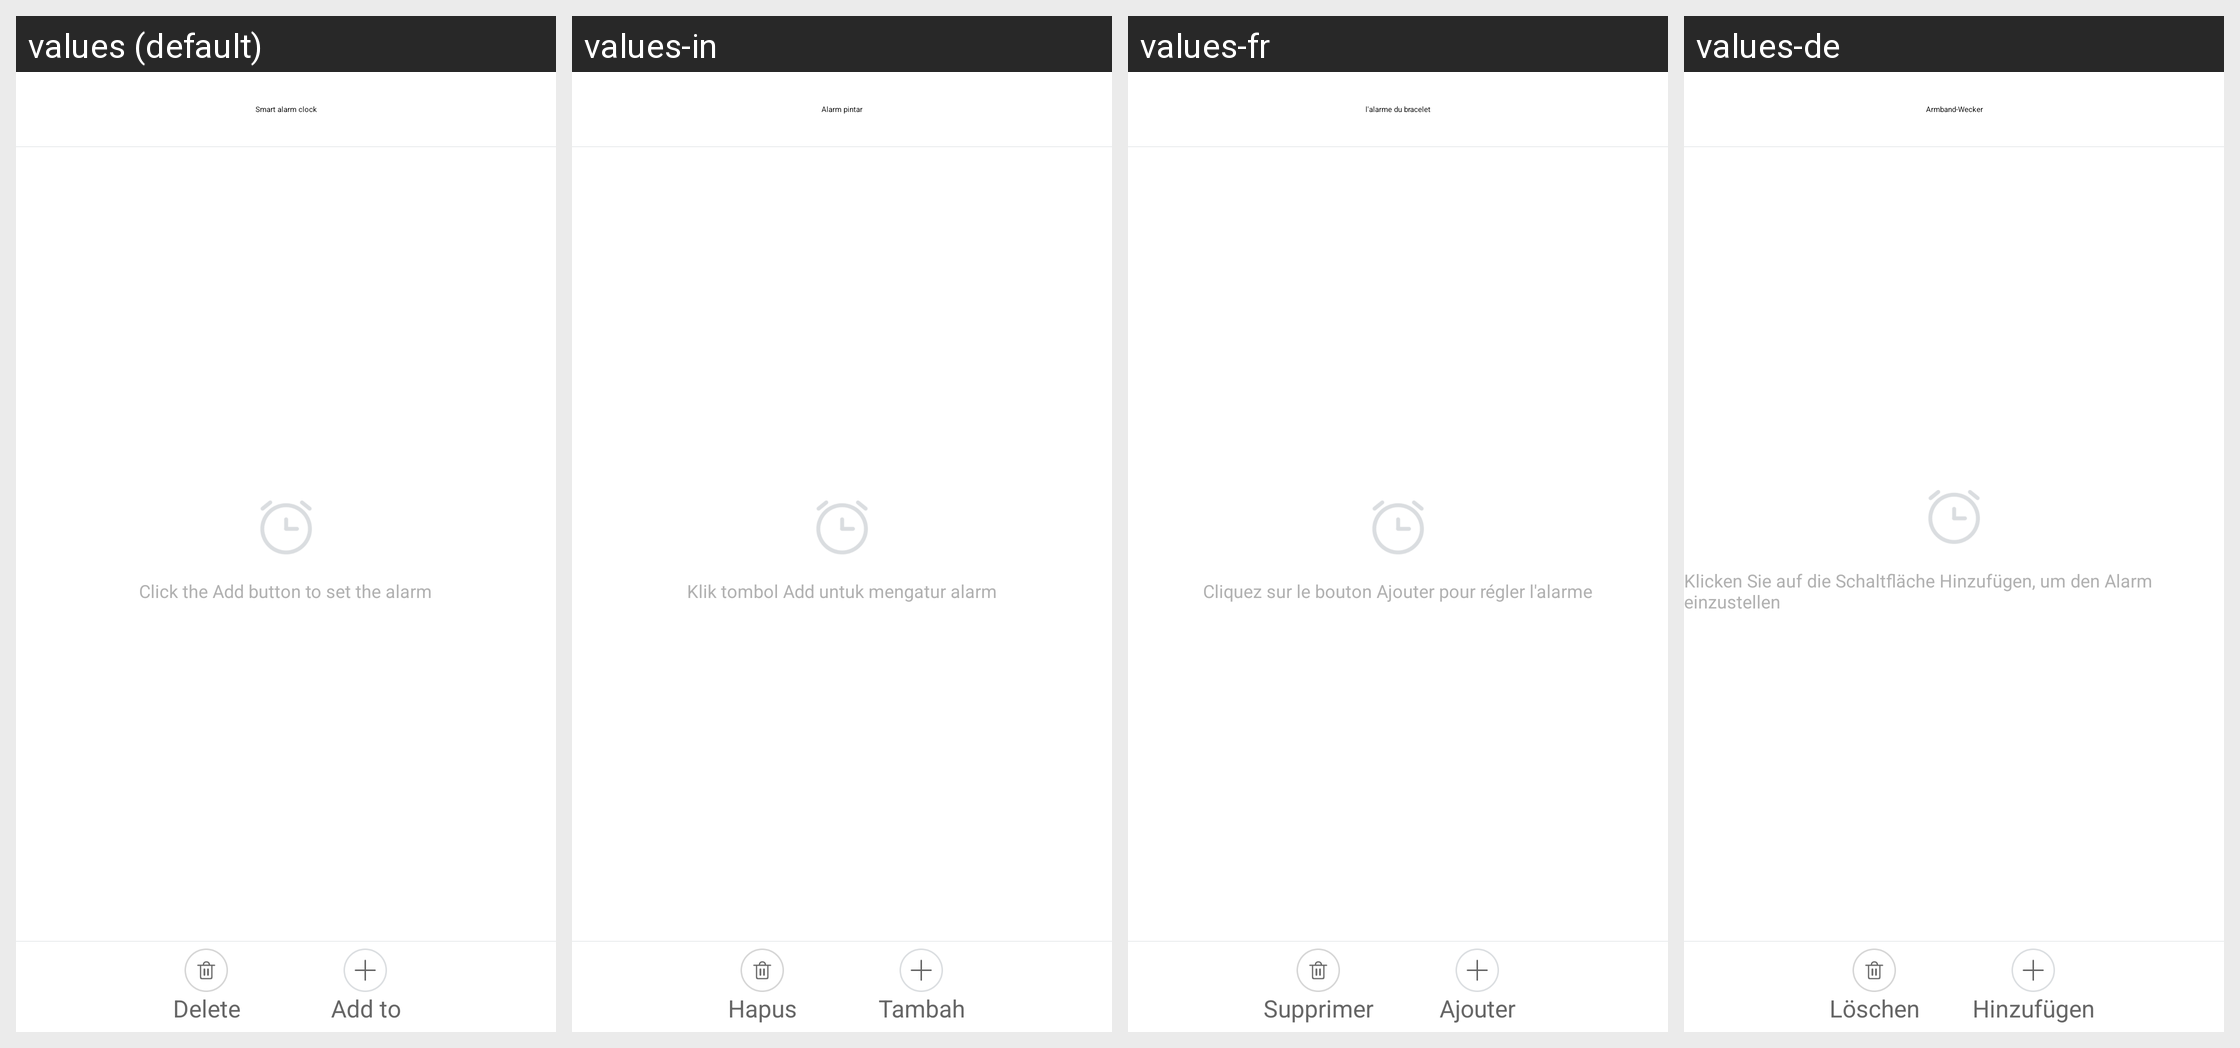

This grid shows one Android layout under several languages. Give, for every string resource on the screen, its name, the default text and each shown locale's text.
Android screen res/layout/activity_alarm_clock.xml rendered under 4 locales, left to right: values (default), values-in, values-fr, values-de. Device: Nexus 5 (rendered at 1080×1920; each locale shown at half size, 540×960, under a caption strip naming it); theme AppTheme.
Other locales in the repository, not shown: values-af, values-am, values-ar, values-az, values-be, values-bg, values-bn, values-bs, values-ca, values-cs, values-da, values-el, values-en-rGB, values-es, values-es-rUS, values-et, values-eu, values-fa, values-fi, values-fr-rCA, values-gl, values-gu, values-hi, values-hi-rIN, values-hr, values-hu, values-hy, values-is, values-it, values-iw, values-ja, values-ka, values-kk, values-km, values-kn, values-ko, values-ky, values-lo, values-lt, values-lv, values-mk, values-ml, values-mn, values-mr, values-ms, values-my, values-nb, values-ne, values-nl, values-pa, values-pl, values-pt, values-pt-rPT, values-ro, values-ru, values-si, values-sk, values-sl, values-sq, values-sr, values-sv, values-sw, values-ta, values-te, values-th, values-tl, values-tr, values-uk, values-ur, values-uz, values-vi, values-zh-rCN, values-zh-rHK, values-zh-rMO, values-zh-rTW, values-zu.
Strings drawn on this screen, with the default value and each locale's value (text and hints the layout hard-codes, and strings that could not be matched under every locale, appear in the picture but are not listed):

smart_alarm_clock
  values: Smart alarm clock
  values-in: Alarm pintar
  values-fr: l'alarme du bracelet
  values-de: Armband-Wecker

alarm_add_content_1
  values: Click the Add button to set the alarm
  values-in: Klik tombol Add untuk mengatur alarm
  values-fr: Cliquez sur le bouton Ajouter pour régler l'alarme
  values-de: Klicken Sie auf die Schaltfläche Hinzufügen, um den Alarm einzustellen

train_delete
  values: Delete
  values-in: Hapus
  values-fr: Supprimer
  values-de: Löschen

alarm_add
  values: Add to
  values-in: Tambah
  values-fr: Ajouter
  values-de: Hinzufügen
